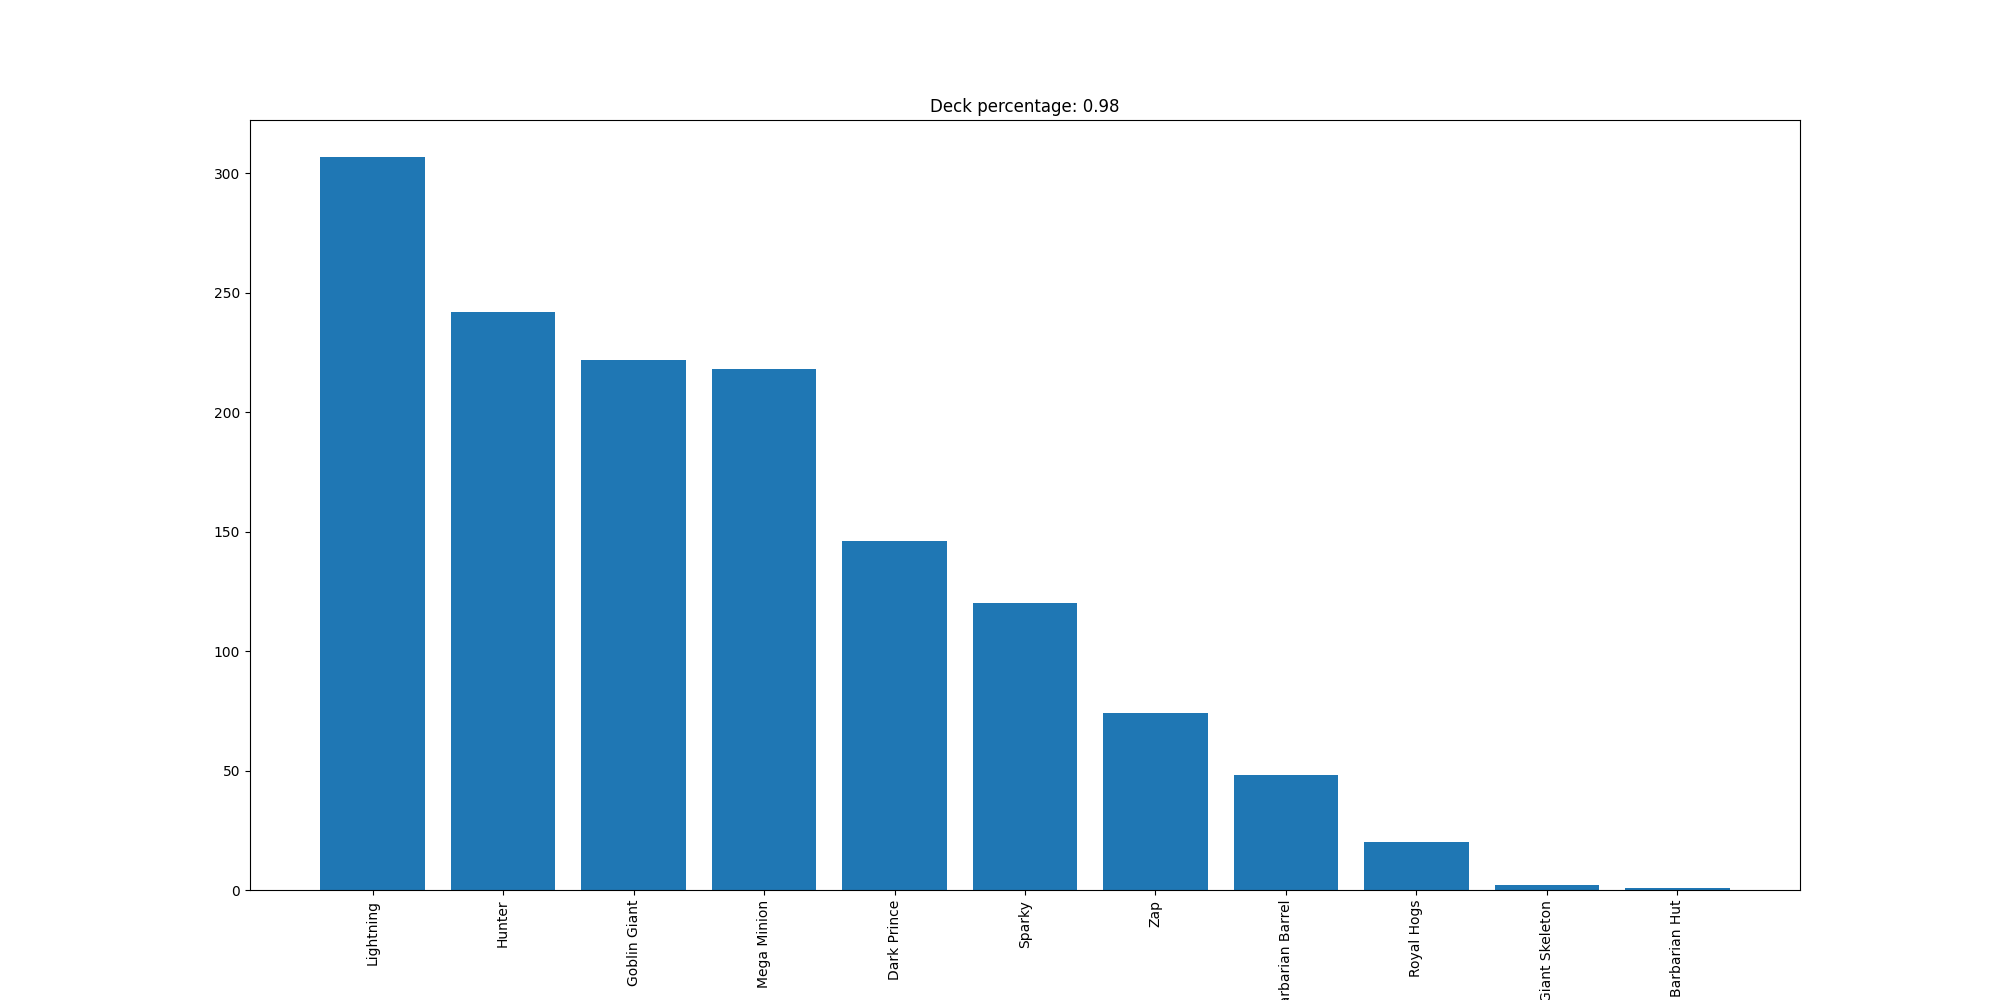

Values plotted in this chart, from the file beside it:
Lightning, 307
Hunter, 242
Goblin Giant, 222
Mega Minion, 218
Dark Prince, 146
Sparky, 120
Zap, 74
Barbarian Barrel, 48
Royal Hogs, 20
Giant Skeleton, 2
Barbarian Hut, 1
